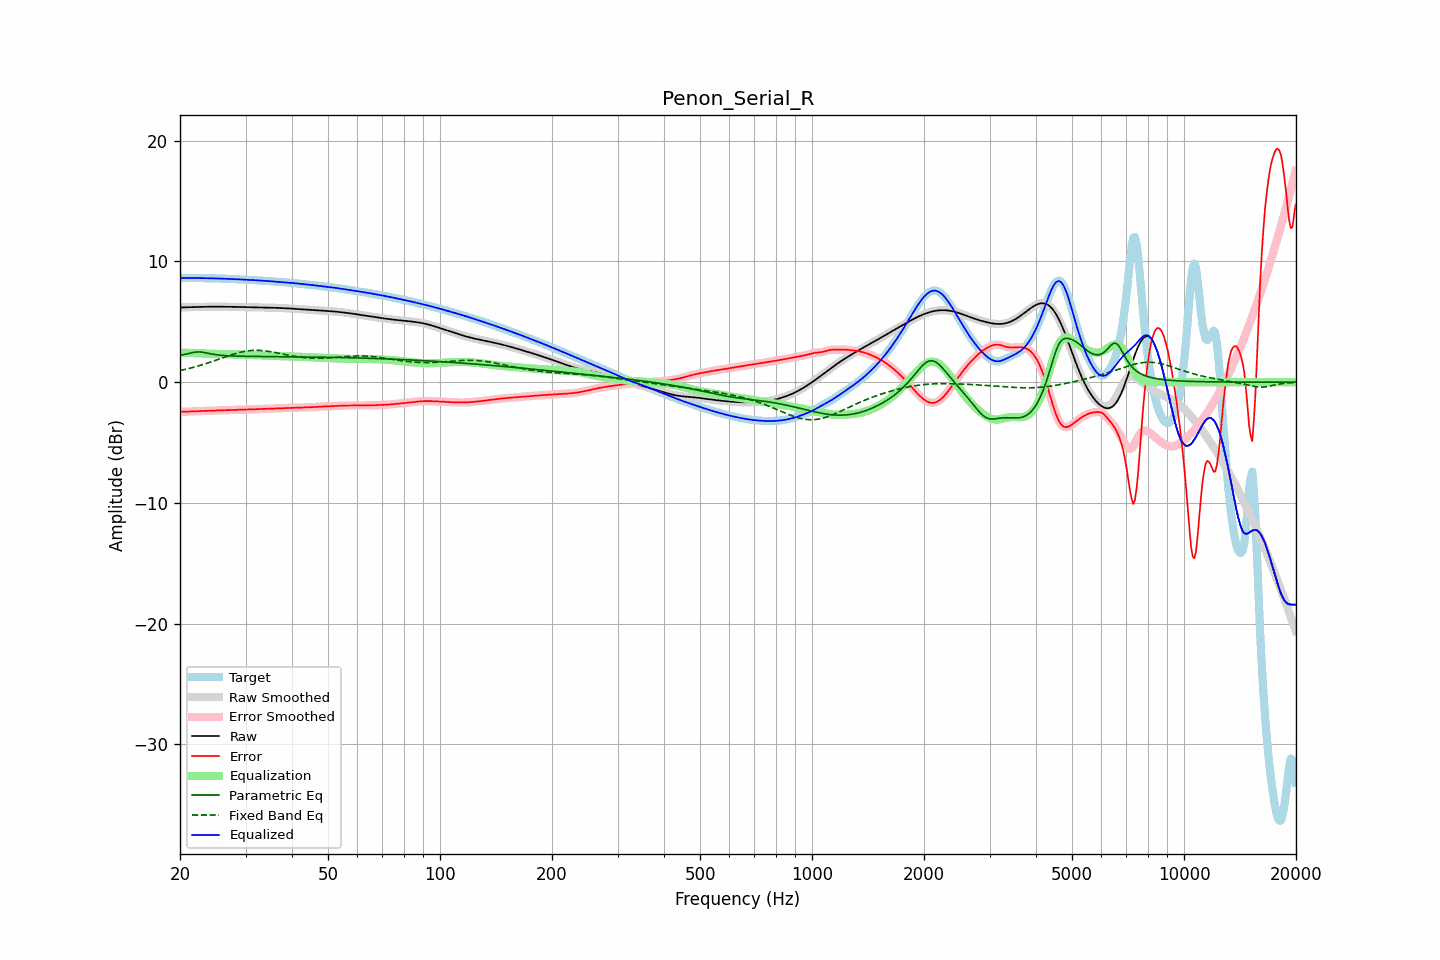

Values plotted in this chart, from the file beside it:
frequency, raw, error, smoothed, error_smoothed, equalization, parametric_eq, fixed_band_eq, equalized_raw, equalized_smoothed, target
20.00, 6.19, -2.45, 6.19, -2.45, 2.45, 2.22, 0.97, 8.64, 8.64, 8.64
20.20, 6.19, -2.45, 6.19, -2.45, 2.45, 2.25, 1.00, 8.64, 8.64, 8.64
20.40, 6.20, -2.44, 6.20, -2.44, 2.44, 2.27, 1.02, 8.64, 8.64, 8.64
20.61, 6.20, -2.44, 6.20, -2.44, 2.44, 2.30, 1.05, 8.64, 8.64, 8.64
20.81, 6.20, -2.44, 6.20, -2.44, 2.44, 2.33, 1.09, 8.64, 8.64, 8.64
21.02, 6.21, -2.43, 6.21, -2.43, 2.43, 2.37, 1.12, 8.64, 8.64, 8.64
21.23, 6.21, -2.43, 6.21, -2.43, 2.43, 2.40, 1.15, 8.64, 8.64, 8.64
21.44, 6.21, -2.42, 6.21, -2.42, 2.42, 2.43, 1.18, 8.64, 8.64, 8.64
21.66, 6.22, -2.42, 6.22, -2.42, 2.41, 2.46, 1.22, 8.63, 8.63, 8.63
21.87, 6.22, -2.41, 6.22, -2.41, 2.41, 2.48, 1.26, 8.63, 8.63, 8.63
22.09, 6.23, -2.40, 6.23, -2.40, 2.40, 2.50, 1.29, 8.63, 8.63, 8.63
22.31, 6.23, -2.39, 6.23, -2.39, 2.39, 2.51, 1.33, 8.63, 8.63, 8.63
22.54, 6.24, -2.39, 6.24, -2.39, 2.39, 2.51, 1.37, 8.62, 8.62, 8.62
22.76, 6.24, -2.38, 6.24, -2.38, 2.38, 2.50, 1.41, 8.62, 8.62, 8.62
22.99, 6.24, -2.38, 6.24, -2.38, 2.38, 2.48, 1.45, 8.62, 8.62, 8.62
23.22, 6.25, -2.37, 6.25, -2.37, 2.37, 2.46, 1.49, 8.62, 8.62, 8.62
23.45, 6.25, -2.37, 6.25, -2.37, 2.37, 2.43, 1.53, 8.62, 8.62, 8.62
23.69, 6.25, -2.36, 6.25, -2.36, 2.36, 2.41, 1.58, 8.61, 8.61, 8.62
23.92, 6.25, -2.36, 6.25, -2.36, 2.36, 2.38, 1.62, 8.61, 8.61, 8.61
24.16, 6.25, -2.36, 6.25, -2.36, 2.36, 2.35, 1.67, 8.61, 8.61, 8.61
24.40, 6.26, -2.35, 6.26, -2.35, 2.35, 2.33, 1.71, 8.61, 8.61, 8.61
24.65, 6.26, -2.35, 6.26, -2.35, 2.35, 2.31, 1.76, 8.60, 8.60, 8.60
24.89, 6.26, -2.34, 6.26, -2.34, 2.34, 2.28, 1.81, 8.60, 8.60, 8.60
25.14, 6.26, -2.34, 6.26, -2.34, 2.34, 2.27, 1.85, 8.59, 8.59, 8.59
25.39, 6.26, -2.33, 6.26, -2.33, 2.33, 2.25, 1.90, 8.59, 8.59, 8.59
25.65, 6.25, -2.33, 6.25, -2.33, 2.33, 2.24, 1.95, 8.58, 8.58, 8.58
25.91, 6.25, -2.33, 6.25, -2.32, 2.33, 2.22, 2.00, 8.58, 8.58, 8.58
26.16, 6.25, -2.32, 6.25, -2.32, 2.32, 2.21, 2.04, 8.57, 8.57, 8.58
26.43, 6.25, -2.32, 6.25, -2.32, 2.32, 2.20, 2.09, 8.57, 8.57, 8.57
26.69, 6.25, -2.32, 6.25, -2.32, 2.32, 2.20, 2.14, 8.57, 8.57, 8.57
26.96, 6.25, -2.31, 6.25, -2.31, 2.31, 2.19, 2.18, 8.56, 8.56, 8.56
27.23, 6.24, -2.31, 6.24, -2.31, 2.31, 2.18, 2.23, 8.55, 8.55, 8.55
27.50, 6.24, -2.30, 6.24, -2.31, 2.31, 2.17, 2.27, 8.55, 8.55, 8.55
27.77, 6.24, -2.30, 6.24, -2.30, 2.30, 2.17, 2.32, 8.54, 8.54, 8.54
28.05, 6.24, -2.30, 6.24, -2.30, 2.30, 2.17, 2.36, 8.54, 8.54, 8.53
28.33, 6.24, -2.29, 6.23, -2.29, 2.29, 2.16, 2.39, 8.53, 8.53, 8.53
28.62, 6.23, -2.29, 6.23, -2.29, 2.29, 2.16, 2.43, 8.52, 8.52, 8.52
28.90, 6.23, -2.29, 6.23, -2.29, 2.29, 2.15, 2.47, 8.52, 8.52, 8.52
29.19, 6.23, -2.28, 6.23, -2.28, 2.28, 2.15, 2.50, 8.51, 8.51, 8.51
29.48, 6.22, -2.28, 6.22, -2.28, 2.28, 2.15, 2.53, 8.50, 8.50, 8.51
29.78, 6.22, -2.28, 6.22, -2.28, 2.28, 2.15, 2.55, 8.50, 8.50, 8.50
30.08, 6.22, -2.27, 6.22, -2.27, 2.27, 2.14, 2.58, 8.49, 8.49, 8.49
30.38, 6.22, -2.27, 6.22, -2.27, 2.27, 2.14, 2.60, 8.48, 8.48, 8.48
30.68, 6.21, -2.26, 6.21, -2.26, 2.26, 2.14, 2.61, 8.48, 8.48, 8.48
30.99, 6.21, -2.26, 6.21, -2.26, 2.26, 2.14, 2.63, 8.47, 8.47, 8.47
31.30, 6.21, -2.25, 6.21, -2.25, 2.25, 2.14, 2.63, 8.46, 8.46, 8.46
31.61, 6.21, -2.25, 6.21, -2.25, 2.25, 2.14, 2.64, 8.45, 8.45, 8.45
31.93, 6.20, -2.24, 6.20, -2.24, 2.24, 2.13, 2.64, 8.45, 8.45, 8.45
32.24, 6.20, -2.24, 6.20, -2.24, 2.24, 2.13, 2.64, 8.44, 8.44, 8.44
32.57, 6.20, -2.23, 6.20, -2.23, 2.23, 2.13, 2.64, 8.43, 8.43, 8.43
32.89, 6.20, -2.23, 6.20, -2.22, 2.23, 2.13, 2.63, 8.42, 8.42, 8.42
33.22, 6.19, -2.22, 6.19, -2.22, 2.22, 2.13, 2.62, 8.41, 8.41, 8.41
33.55, 6.19, -2.21, 6.19, -2.21, 2.21, 2.13, 2.61, 8.40, 8.40, 8.40
33.89, 6.19, -2.21, 6.19, -2.21, 2.21, 2.13, 2.59, 8.39, 8.39, 8.39
34.23, 6.18, -2.20, 6.18, -2.20, 2.20, 2.13, 2.58, 8.38, 8.38, 8.38
34.57, 6.18, -2.20, 6.18, -2.20, 2.19, 2.13, 2.56, 8.37, 8.37, 8.38
34.92, 6.18, -2.19, 6.18, -2.19, 2.19, 2.12, 2.54, 8.37, 8.36, 8.37
35.27, 6.17, -2.18, 6.17, -2.18, 2.18, 2.12, 2.51, 8.35, 8.35, 8.36
35.62, 6.17, -2.18, 6.17, -2.18, 2.18, 2.12, 2.49, 8.34, 8.34, 8.34
35.97, 6.16, -2.17, 6.16, -2.17, 2.17, 2.12, 2.46, 8.33, 8.33, 8.33
... 635 more rows
